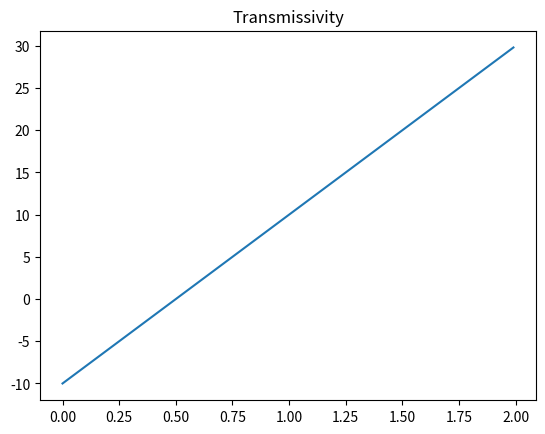

Generate this figure with matplotlib:

"""
This function is just for playing with matplotlib


[redacted]
Version: 6/1/2020
"""
import matplotlib.pyplot as plt
import numpy as np

t = np.arange(0.0, 2.0, 0.01)
s = 20*t - 10
plt.plot(t,s)

plt.title("Transmissivity")
